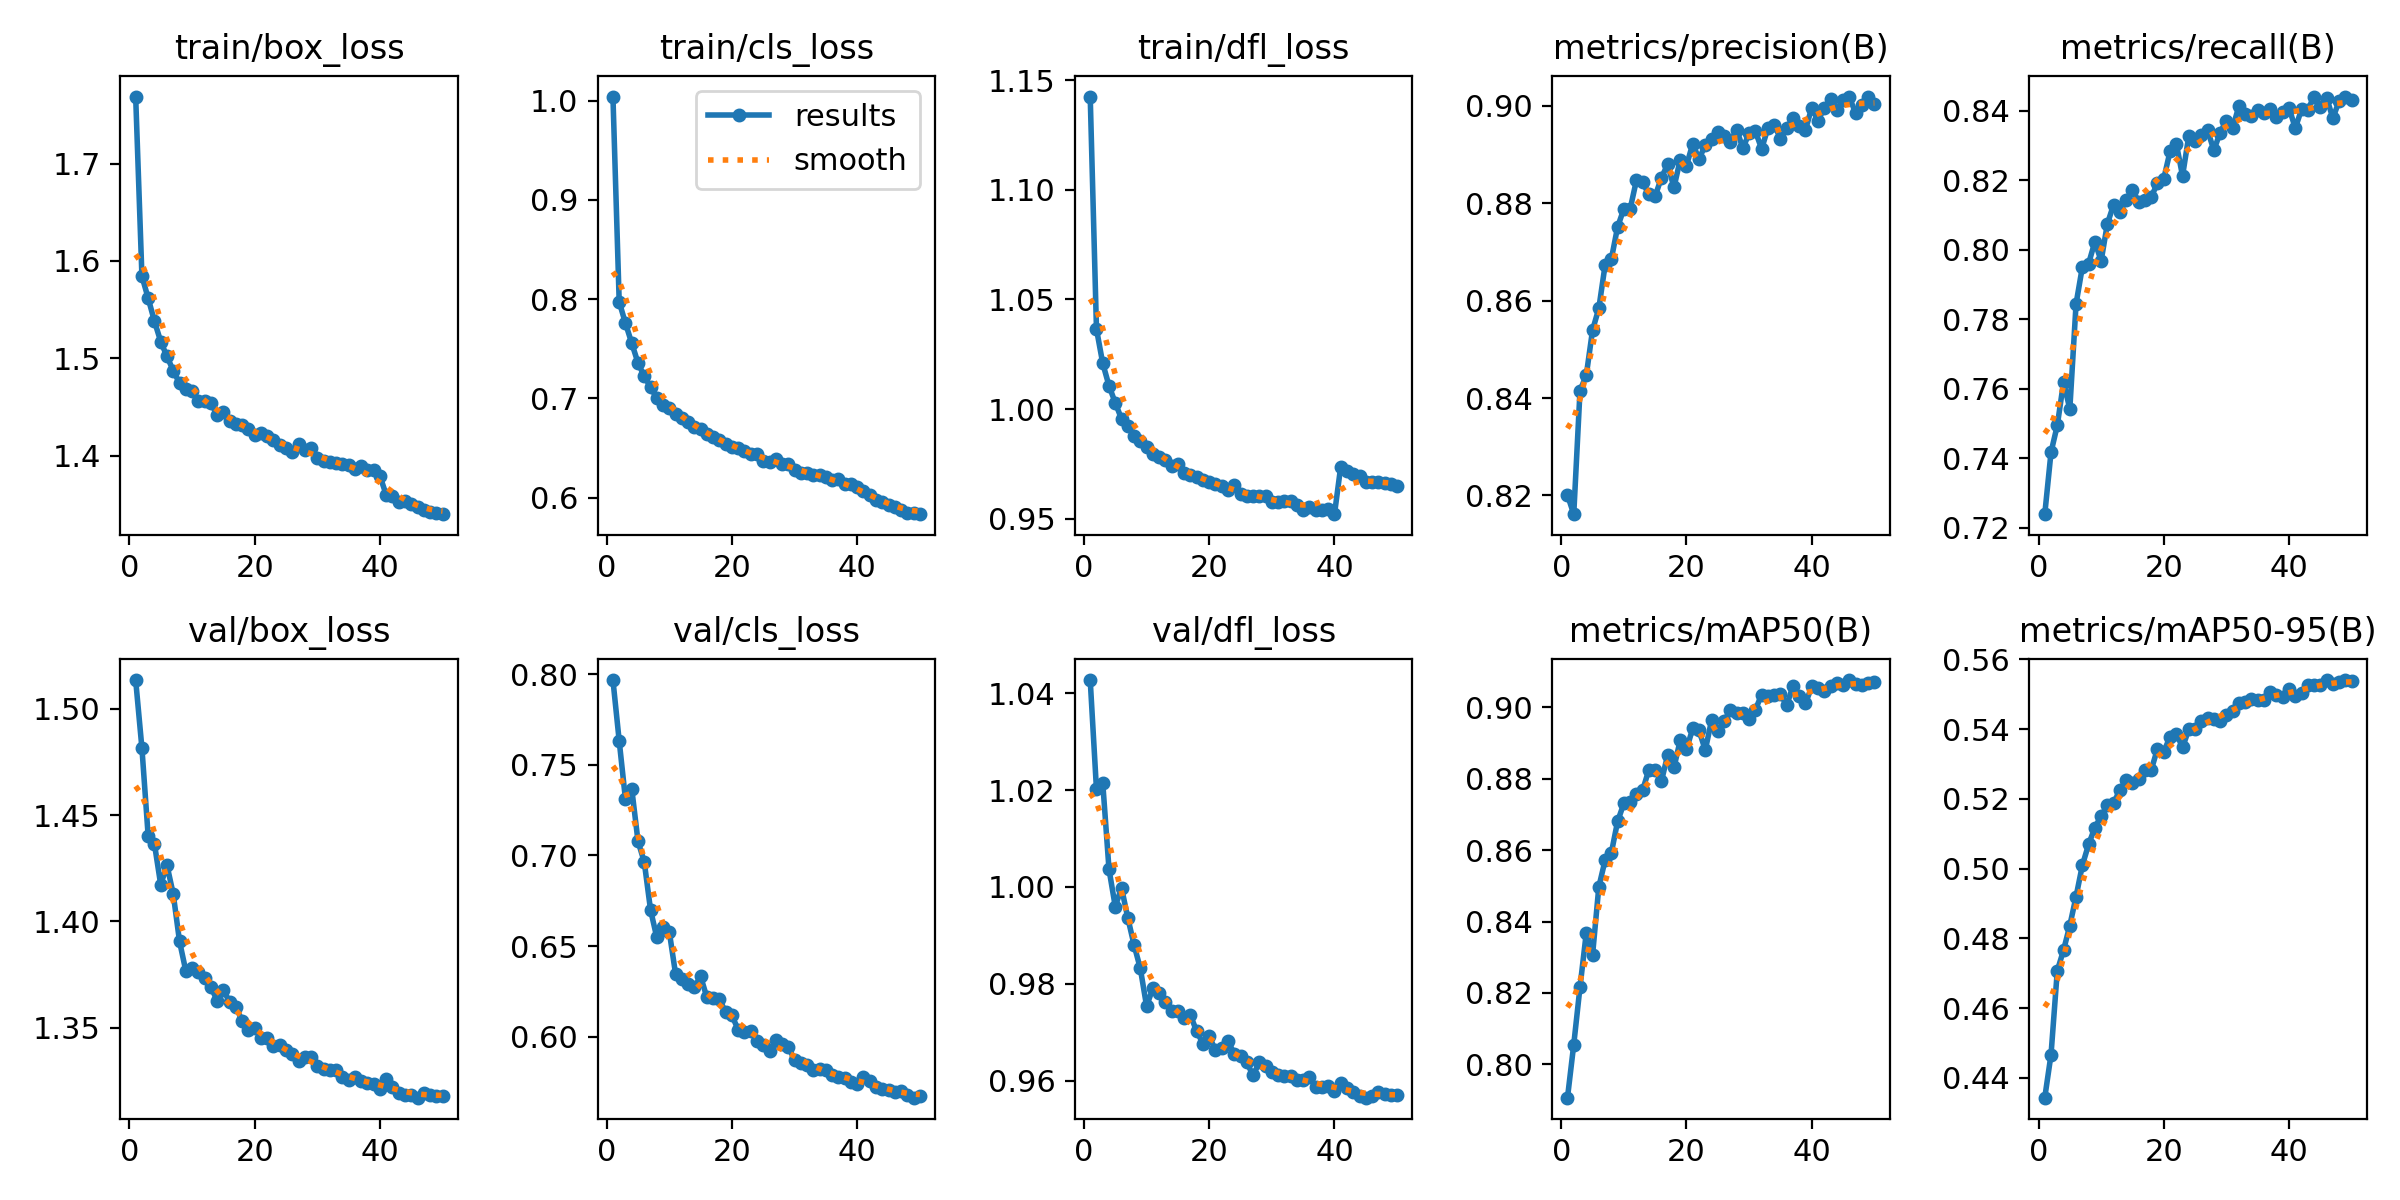

The file beside this chart, header and first rows:
epoch, time, train/box_loss, train/cls_loss, train/dfl_loss, metrics/precision(B), metrics/recall(B), metrics/mAP50(B), metrics/mAP50-95(B), val/box_loss, val/cls_loss, val/dfl_loss, lr/pg0, lr/pg1, lr/pg2
1, 310.1, 1.769, 1.004, 1.142, 0.8201, 0.7239, 0.7907, 0.4343, 1.514, 0.7967, 1.043, 0.0006654, 0.0006654, 0.0006654
2, 506.2, 1.584, 0.7972, 1.036, 0.8162, 0.7417, 0.8056, 0.4467, 1.481, 0.7632, 1.02, 0.001306, 0.001306, 0.001306
3, 702.6, 1.562, 0.7757, 1.021, 0.8415, 0.7495, 0.8217, 0.4707, 1.44, 0.731, 1.021, 0.00192, 0.00192, 0.00192
4, 897.9, 1.538, 0.7557, 1.011, 0.8447, 0.7619, 0.8368, 0.4766, 1.436, 0.7369, 1.004, 0.001881, 0.001881, 0.001881
5, 1093, 1.517, 0.7357, 1.003, 0.8539, 0.7542, 0.8306, 0.4837, 1.417, 0.7079, 0.9959, 0.001842, 0.001842, 0.001842
6, 1288, 1.502, 0.7222, 0.9955, 0.8584, 0.7845, 0.8496, 0.492, 1.426, 0.6964, 0.9998, 0.001802, 0.001802, 0.001802
7, 1483, 1.487, 0.7114, 0.9921, 0.8673, 0.795, 0.8571, 0.5009, 1.413, 0.6701, 0.9936, 0.001762, 0.001762, 0.001762
8, 1678, 1.474, 0.7001, 0.9878, 0.8685, 0.796, 0.8592, 0.5069, 1.391, 0.6548, 0.988, 0.001723, 0.001723, 0.001723
9, 1873, 1.469, 0.6928, 0.9852, 0.8751, 0.8023, 0.868, 0.5118, 1.377, 0.6607, 0.9831, 0.001683, 0.001683, 0.001683
10, 2069, 1.466, 0.6898, 0.9828, 0.8789, 0.7968, 0.873, 0.515, 1.378, 0.6579, 0.9754, 0.001644, 0.001644, 0.001644
11, 2264, 1.456, 0.6843, 0.9795, 0.8788, 0.8075, 0.8733, 0.5181, 1.376, 0.6347, 0.979, 0.001604, 0.001604, 0.001604
12, 2460, 1.456, 0.6804, 0.9783, 0.8847, 0.813, 0.8758, 0.5187, 1.373, 0.6317, 0.978, 0.001564, 0.001564, 0.001564
13, 2656, 1.454, 0.6758, 0.9768, 0.8843, 0.8109, 0.8767, 0.5226, 1.369, 0.6291, 0.9763, 0.001525, 0.001525, 0.001525
14, 2853, 1.442, 0.6707, 0.9741, 0.8819, 0.8144, 0.8825, 0.5252, 1.363, 0.6273, 0.9744, 0.001485, 0.001485, 0.001485
15, 3047, 1.444, 0.6686, 0.9749, 0.8815, 0.8173, 0.8823, 0.5245, 1.368, 0.6333, 0.9744, 0.001446, 0.001446, 0.001446
16, 3242, 1.435, 0.6639, 0.971, 0.8853, 0.8138, 0.8793, 0.5258, 1.362, 0.6218, 0.9728, 0.001406, 0.001406, 0.001406
17, 3437, 1.433, 0.6613, 0.9699, 0.888, 0.8143, 0.8866, 0.5284, 1.36, 0.6214, 0.9735, 0.001366, 0.001366, 0.001366
18, 3631, 1.432, 0.6585, 0.969, 0.8833, 0.8153, 0.8831, 0.5282, 1.353, 0.6208, 0.9702, 0.001327, 0.001327, 0.001327
19, 3825, 1.427, 0.6538, 0.9678, 0.889, 0.8191, 0.8907, 0.5344, 1.349, 0.6135, 0.9676, 0.001287, 0.001287, 0.001287
20, 4019, 1.422, 0.6507, 0.9668, 0.8878, 0.8204, 0.8882, 0.5335, 1.35, 0.6118, 0.9691, 0.001248, 0.001248, 0.001248
21, 4214, 1.423, 0.6499, 0.9658, 0.8922, 0.8283, 0.894, 0.5377, 1.345, 0.6039, 0.9663, 0.001208, 0.001208, 0.001208
22, 4409, 1.42, 0.6471, 0.9649, 0.8891, 0.8305, 0.8935, 0.5387, 1.345, 0.6029, 0.9667, 0.001168, 0.001168, 0.001168
23, 4603, 1.416, 0.6442, 0.9632, 0.892, 0.8213, 0.8879, 0.5347, 1.341, 0.6034, 0.9681, 0.001129, 0.001129, 0.001129
24, 4798, 1.411, 0.6442, 0.9652, 0.8931, 0.8328, 0.8963, 0.5399, 1.342, 0.5975, 0.9656, 0.001089, 0.001089, 0.001089
25, 4992, 1.407, 0.6373, 0.9614, 0.8946, 0.8312, 0.8932, 0.5401, 1.339, 0.5957, 0.9651, 0.00105, 0.00105, 0.00105
26, 5185, 1.404, 0.6359, 0.9602, 0.8938, 0.8331, 0.896, 0.5423, 1.337, 0.5925, 0.9637, 0.00101, 0.00101, 0.00101
27, 5379, 1.411, 0.6385, 0.9601, 0.8926, 0.8344, 0.8991, 0.5433, 1.334, 0.5981, 0.961, 0.0009704, 0.0009704, 0.0009704
28, 5573, 1.405, 0.6343, 0.9602, 0.8952, 0.8287, 0.8983, 0.5428, 1.336, 0.5961, 0.9638, 0.0009308, 0.0009308, 0.0009308
29, 5767, 1.408, 0.6334, 0.9606, 0.8913, 0.8337, 0.8982, 0.5423, 1.336, 0.5943, 0.963, 0.0008912, 0.0008912, 0.0008912
30, 5960, 1.397, 0.6279, 0.9574, 0.8944, 0.8372, 0.8966, 0.544, 1.332, 0.5875, 0.9618, 0.0008516, 0.0008516, 0.0008516
31, 6154, 1.394, 0.6249, 0.9575, 0.8948, 0.8351, 0.8992, 0.5452, 1.33, 0.5857, 0.9612, 0.000812, 0.000812, 0.000812
32, 6347, 1.393, 0.6249, 0.958, 0.8912, 0.8414, 0.9035, 0.5475, 1.33, 0.5845, 0.9609, 0.0007724, 0.0007724, 0.0007724
33, 6540, 1.392, 0.6229, 0.9582, 0.8955, 0.8392, 0.903, 0.5478, 1.33, 0.5817, 0.9609, 0.0007328, 0.0007328, 0.0007328
34, 6734, 1.391, 0.6226, 0.956, 0.8961, 0.8385, 0.9034, 0.5487, 1.327, 0.5824, 0.9601, 0.0006932, 0.0006932, 0.0006932
35, 6927, 1.39, 0.6208, 0.954, 0.8933, 0.8402, 0.9037, 0.5483, 1.325, 0.5817, 0.96, 0.0006536, 0.0006536, 0.0006536
36, 7121, 1.386, 0.6175, 0.9553, 0.8954, 0.8393, 0.9004, 0.5483, 1.327, 0.5788, 0.9608, 0.000614, 0.000614, 0.000614
37, 7314, 1.389, 0.6188, 0.9539, 0.8975, 0.8407, 0.9059, 0.5507, 1.325, 0.578, 0.9586, 0.0005744, 0.0005744, 0.0005744
38, 7508, 1.385, 0.6136, 0.9539, 0.896, 0.8383, 0.9031, 0.5497, 1.324, 0.5772, 0.9587, 0.0005348, 0.0005348, 0.0005348
39, 7702, 1.386, 0.6135, 0.9545, 0.8951, 0.8396, 0.901, 0.5492, 1.324, 0.5754, 0.9589, 0.0004952, 0.0004952, 0.0004952
40, 7895, 1.379, 0.6103, 0.9521, 0.8997, 0.8408, 0.9057, 0.5513, 1.321, 0.5741, 0.9579, 0.0004556, 0.0004556, 0.0004556
41, 8085, 1.36, 0.6066, 0.9738, 0.897, 0.835, 0.9054, 0.5494, 1.326, 0.5779, 0.9594, 0.000416, 0.000416, 0.000416
42, 8268, 1.358, 0.6029, 0.9716, 0.8996, 0.8404, 0.9044, 0.5504, 1.322, 0.5759, 0.9585, 0.0003764, 0.0003764, 0.0003764
43, 8452, 1.352, 0.5978, 0.9704, 0.9014, 0.8403, 0.9058, 0.5526, 1.319, 0.5722, 0.9576, 0.0003368, 0.0003368, 0.0003368
44, 8636, 1.354, 0.5955, 0.9693, 0.8992, 0.8441, 0.9068, 0.5526, 1.318, 0.571, 0.9569, 0.0002972, 0.0002972, 0.0002972
45, 8822, 1.35, 0.5927, 0.9666, 0.9013, 0.8411, 0.9062, 0.5526, 1.318, 0.5705, 0.9565, 0.0002576, 0.0002576, 0.0002576
46, 9006, 1.348, 0.5905, 0.9669, 0.9018, 0.8438, 0.9075, 0.554, 1.317, 0.5695, 0.9567, 0.000218, 0.000218, 0.000218
47, 9192, 1.345, 0.5879, 0.9666, 0.8986, 0.8379, 0.9064, 0.5528, 1.319, 0.5703, 0.9577, 0.0001784, 0.0001784, 0.0001784
48, 9377, 1.342, 0.585, 0.9663, 0.9002, 0.8428, 0.9062, 0.5534, 1.318, 0.5681, 0.9571, 0.0001388, 0.0001388, 0.0001388
49, 9561, 1.341, 0.5842, 0.9659, 0.9019, 0.844, 0.9068, 0.554, 1.318, 0.5665, 0.957, 9.92e-05, 9.92e-05, 9.92e-05
50, 9747, 1.34, 0.5833, 0.9648, 0.9005, 0.8431, 0.907, 0.5538, 1.318, 0.5671, 0.9569, 5.96e-05, 5.96e-05, 5.96e-05
